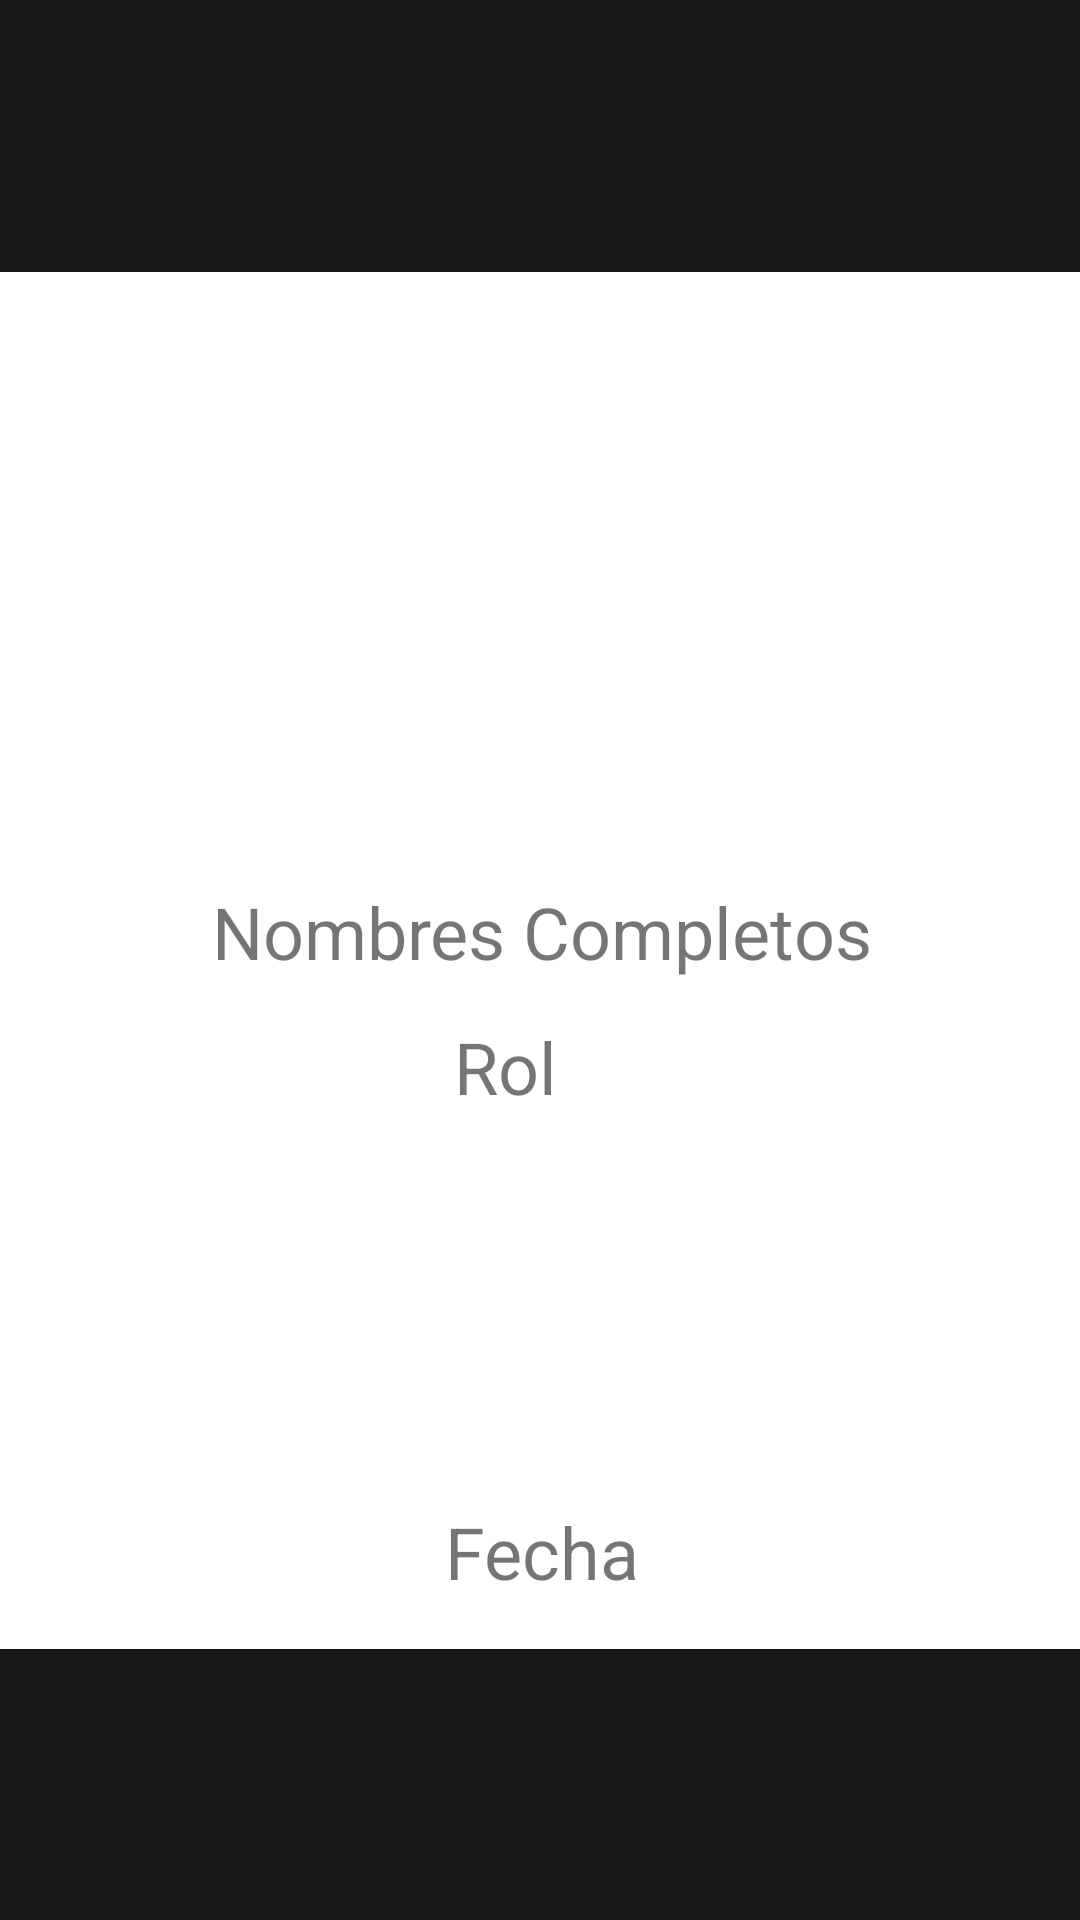

Android layout source for this screen:
<!-- AndroidManifest.xml: application theme Theme.AppProject -->
<!-- res/layout/fragment_idcard.xml -->
<?xml version="1.0" encoding="utf-8"?>
<androidx.constraintlayout.widget.ConstraintLayout xmlns:android="http://schemas.android.com/apk/res/android"
    xmlns:app="http://schemas.android.com/apk/res-auto"
    xmlns:tools="http://schemas.android.com/tools"
    android:layout_width="match_parent"
    android:layout_height="match_parent"
    android:background="#121010"
    android:backgroundTint="#181717"
    tools:context=".ui.home.idcard">

    <androidx.constraintlayout.widget.ConstraintLayout
        android:layout_width="362dp"
        android:layout_height="459dp"
        android:background="#FDF9F9"
        android:backgroundTint="#FFFFFF"
        app:layout_constraintBottom_toBottomOf="parent"
        app:layout_constraintEnd_toEndOf="parent"
        app:layout_constraintHorizontal_bias="0.489"
        app:layout_constraintStart_toStartOf="parent"
        app:layout_constraintTop_toTopOf="parent">

        <ImageView
            android:id="@+id/ivcard"
            android:layout_width="144dp"
            android:layout_height="146dp"
            app:layout_constraintBottom_toTopOf="@+id/tvCNombre"
            app:layout_constraintEnd_toEndOf="parent"
            app:layout_constraintStart_toStartOf="parent"
            app:layout_constraintTop_toTopOf="parent"
            app:layout_constraintVertical_bias="0.788"
            tools:src="@tools:sample/avatars" />

        <TextView
            android:id="@+id/tvCNombre"
            android:layout_width="wrap_content"
            android:layout_height="wrap_content"
            android:text="Nombres Completos"
            android:textSize="24sp"
            app:layout_constraintBottom_toBottomOf="parent"
            app:layout_constraintEnd_toEndOf="parent"
            app:layout_constraintStart_toStartOf="parent"
            app:layout_constraintTop_toTopOf="parent"
            app:layout_constraintVertical_bias="0.477" />

        <TextView
            android:id="@+id/tvCRol"
            android:layout_width="wrap_content"
            android:layout_height="wrap_content"
            android:text="Rol"
            android:textSize="24sp"
            app:layout_constraintBottom_toBottomOf="parent"
            app:layout_constraintEnd_toEndOf="parent"
            app:layout_constraintHorizontal_bias="0.463"
            app:layout_constraintStart_toStartOf="parent"
            app:layout_constraintTop_toTopOf="parent"
            app:layout_constraintVertical_bias="0.583" />

        <TextView
            android:id="@+id/tvCFecha"
            android:layout_width="wrap_content"
            android:layout_height="wrap_content"
            android:text="Fecha"
            android:textSize="24sp"
            app:layout_constraintBottom_toBottomOf="parent"
            app:layout_constraintEnd_toEndOf="parent"
            app:layout_constraintStart_toStartOf="parent"
            app:layout_constraintTop_toTopOf="parent"
            app:layout_constraintVertical_bias="0.962" />

        <ImageView
            android:id="@+id/ivCBarras"
            android:layout_width="229dp"
            android:layout_height="97dp"
            app:layout_constraintBottom_toBottomOf="parent"
            app:layout_constraintEnd_toEndOf="parent"
            app:layout_constraintHorizontal_bias="0.466"
            app:layout_constraintStart_toStartOf="parent"
            app:layout_constraintTop_toTopOf="parent"
            app:layout_constraintVertical_bias="0.817"
            tools:src="@tools:sample/avatars" />
    </androidx.constraintlayout.widget.ConstraintLayout>

</androidx.constraintlayout.widget.ConstraintLayout>
<!-- resources referenced by this layout -->
<resources>
  <style name="Theme.AppProject" parent="Theme.MaterialComponents.DayNight.DarkActionBar">
          
          <item name="colorPrimary">#1E1511</item>
          <item name="colorPrimaryVariant">#1E1511</item>
          <item name="colorOnPrimary">@color/white</item>
          
          <item name="colorSecondary">@color/teal_200</item>
          <item name="colorSecondaryVariant">@color/teal_700</item>
          <item name="colorOnSecondary">@color/black</item>
          
          <item name="android:statusBarColor">?attr/colorPrimaryVariant</item>
          
      </style>
  <!-- not gathered from this repository: default colours our renderer supplied (Android Studio template values) -->
  <color name="teal_200">#FF03DAC5</color>
  <color name="teal_700">#FF018786</color>
  <color name="black">#FF000000</color>
  <color name="white">#FFFFFFFF</color>
</resources>
